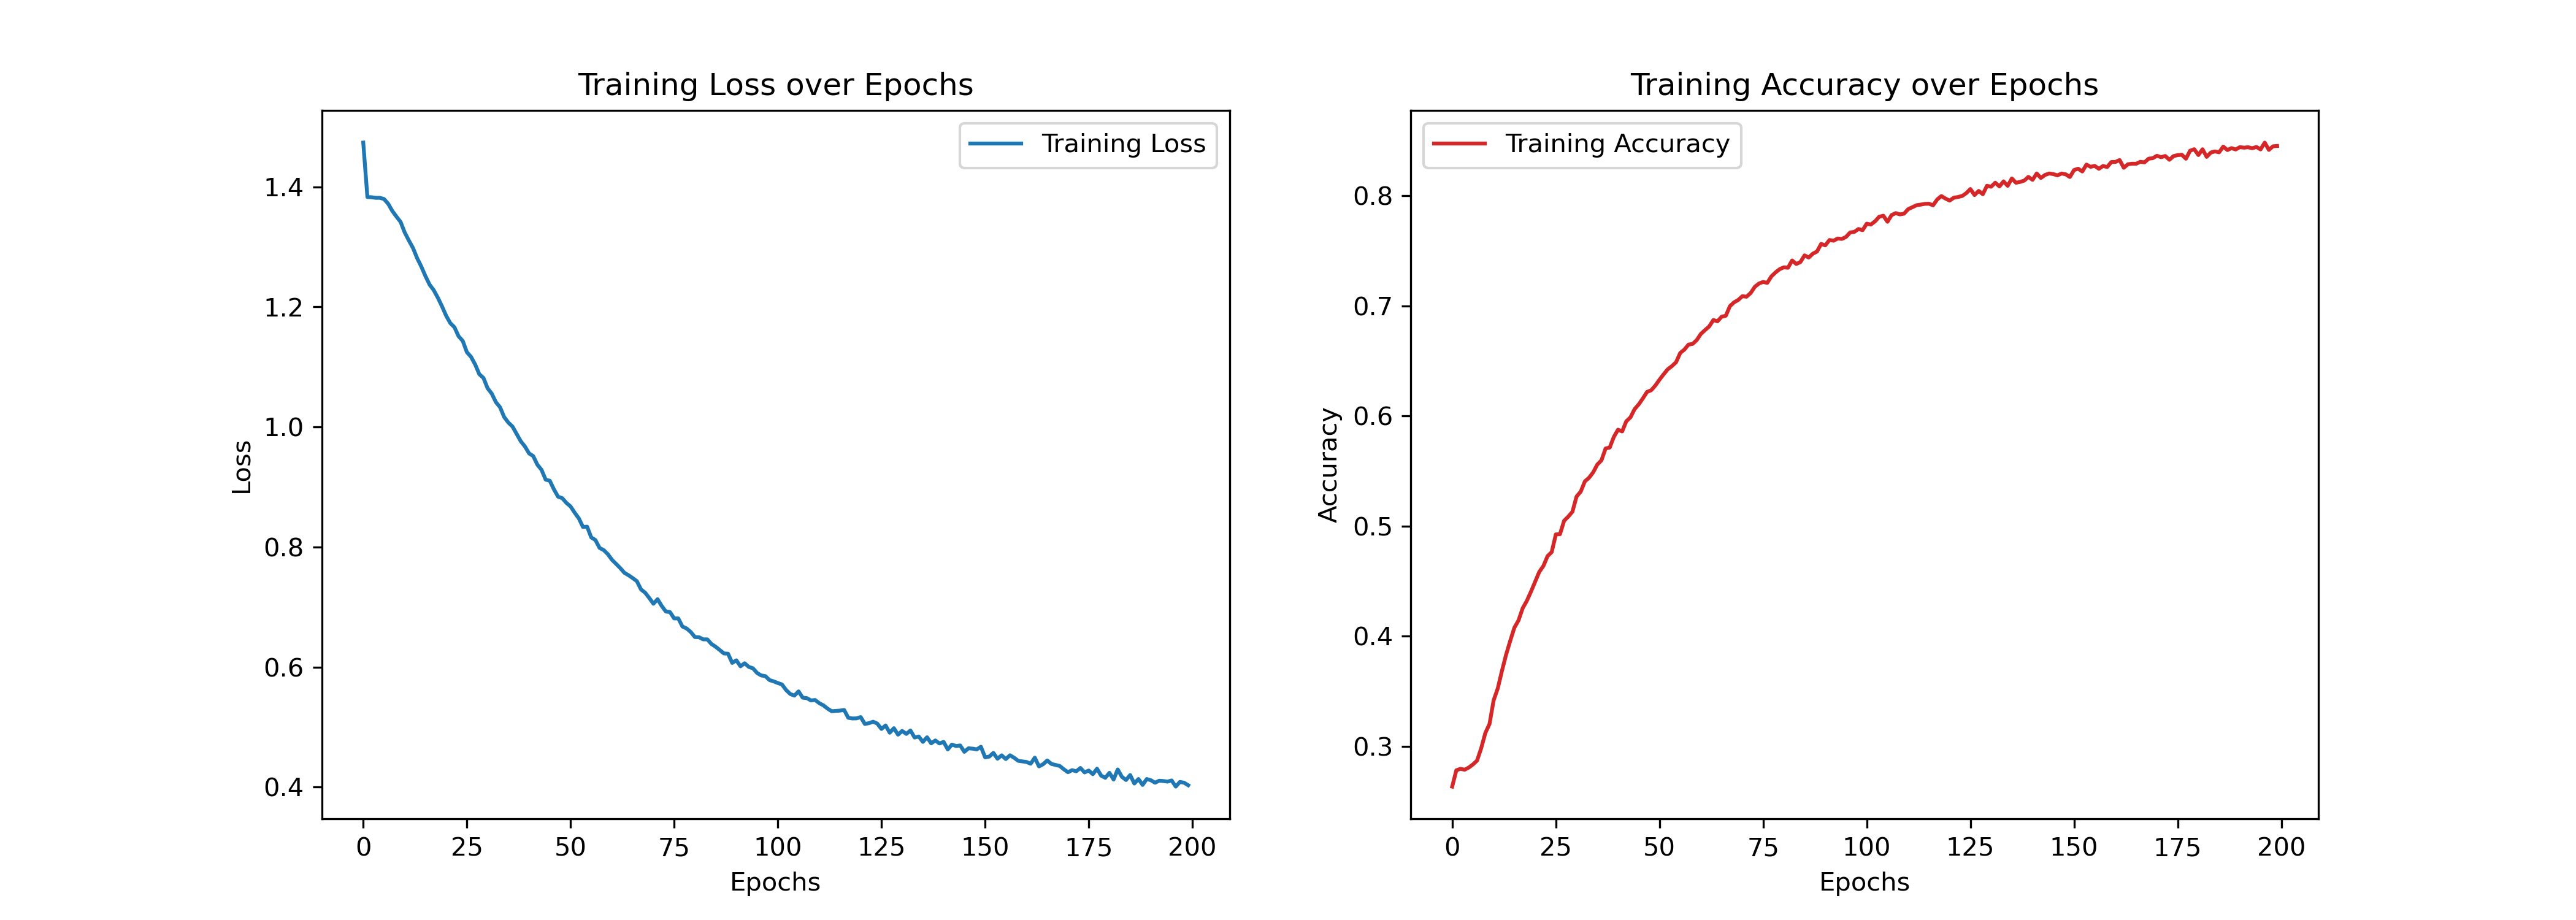

Source data for this figure (header and first rows):
Epoch, Training Loss, Training Accuracy
1, 1.474, 0.2635
2, 1.383, 0.2784
3, 1.383, 0.2797
4, 1.382, 0.2789
5, 1.382, 0.2808
6, 1.38, 0.2837
7, 1.372, 0.2871
8, 1.36, 0.2985
9, 1.351, 0.3123
10, 1.342, 0.3203
11, 1.324, 0.342
12, 1.311, 0.3528
13, 1.298, 0.3686
14, 1.281, 0.3833
15, 1.267, 0.3959
16, 1.251, 0.4078
17, 1.237, 0.4145
18, 1.228, 0.4255
19, 1.215, 0.4322
20, 1.201, 0.4406
21, 1.185, 0.4496
22, 1.173, 0.4585
23, 1.166, 0.4639
24, 1.151, 0.4728
25, 1.143, 0.4765
26, 1.125, 0.4925
27, 1.117, 0.4927
28, 1.104, 0.5049
29, 1.088, 0.5087
30, 1.082, 0.5131
31, 1.065, 0.527
32, 1.056, 0.5313
33, 1.041, 0.5407
34, 1.033, 0.5439
35, 1.016, 0.5489
36, 1.007, 0.556
37, 1.001, 0.5598
38, 0.9886, 0.5706
39, 0.9762, 0.5714
40, 0.9676, 0.5811
41, 0.956, 0.5876
42, 0.9515, 0.586
43, 0.9372, 0.5953
44, 0.9287, 0.5988
45, 0.9123, 0.6063
46, 0.9104, 0.6106
47, 0.8961, 0.6161
48, 0.8838, 0.6219
49, 0.8814, 0.6234
50, 0.8736, 0.6277
51, 0.8677, 0.633
52, 0.8572, 0.6379
53, 0.8478, 0.6425
54, 0.8335, 0.6454
55, 0.8339, 0.6489
56, 0.816, 0.6573
57, 0.8117, 0.6603
58, 0.7985, 0.6649
59, 0.7949, 0.6655
60, 0.7881, 0.669
... 140 more rows
